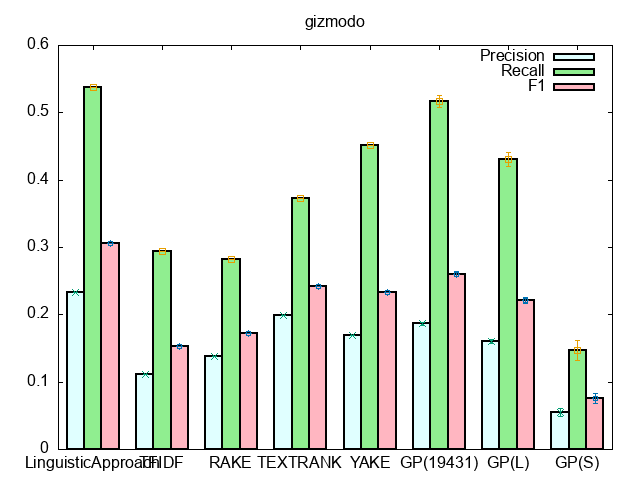

Data behind this chart, as committed beside it:
#Method, Precision, Recall, F1
LinguisticApproach, 0.2328, 0.5376, 0.3063, 0, 0, 0
TFIDF, 0.1113, 0.2939, 0.153, 0, 0, 0
RAKE, 0.1378, 0.2822, 0.1723, 0, 0, 0
TEXTRANK, 0.1991, 0.373, 0.2418, 0, 0, 0
YAKE, 0.1697, 0.4514, 0.2332, 0, 0, 0
#GP(300), 0.1814, 0.5031, 0.2533, 0, 0, 0
GP(19431), 0.1867, 0.5165, 0.2605, 0.002587, 0.008772, 0.003848
GP(L), 0.1601, 0.4305, 0.2217, 0.003361, 0.009906, 0.004773
GP(S), 5.48E-02, 0.1471, 0.07574, 0.005522, 0.01462, 0.007639
